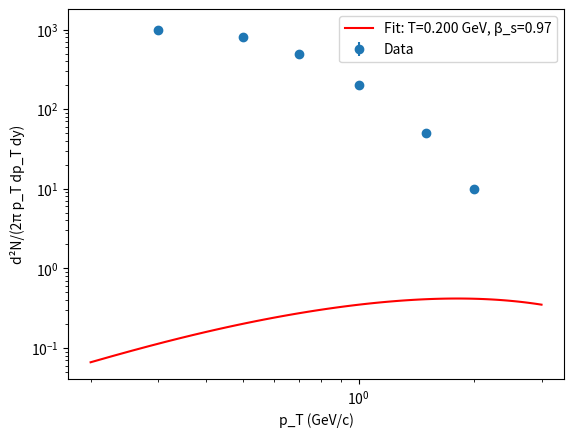

Write the Python code that produced this figure.
import numpy as np
import matplotlib.pyplot as plt
from scipy.integrate import quad
from scipy.special import i0, k1
from scipy.optimize import curve_fit  # Alternative to iminuit

# Pion mass (GeV/c^2)
m_pi = 0.1396

# Integrand (r from 0 to 1)
def blastwave_integrand(r, pt, m, T, beta_s, n):
    beta = beta_s * r**n
    rho = np.arctanh(beta)
    mt = np.sqrt(m**2 + pt**2)
    xip = pt * np.sinh(rho) / T
    xim = mt * np.cosh(rho) / T
    return 2 * np.pi * pt * r * mt * i0(xip) * k1(xim)

# Vectorized BW function
def blastwave(pt, T, beta_s, n):
    def scalar(pt_i):
        integ, _ = quad(blastwave_integrand, 0, 1, args=(pt_i, m_pi, T, beta_s, n))
        return integ
    return np.array([scalar(p) for p in pt])

# Sample pion data (replace with real: e.g., ALICE PbPb 0-5%, HEPData Table1.csv)
pt_data = np.array([0.3, 0.5, 0.7, 1.0, 1.5, 2.0])
dndpt_data = np.array([1000, 800, 500, 200, 50, 10])  # Example yields
dndpt_err = 0.1 * dndpt_data

# Fit (with norm A)
def model(pt, A, T, beta_s, n):
    return A * blastwave(pt, T, beta_s, n)

popt, _ = curve_fit(model, pt_data, dndpt_data, sigma=dndpt_err,
                    p0=[1, 0.12, 0.7, 1.0], bounds=([0,0.05,0,0], [10,0.2,1,3]))

# Plot
pt_fit = np.linspace(0.2, 3, 100)
dndpt_fit = model(pt_fit, *popt)
plt.errorbar(pt_data, dndpt_data, dndpt_err, fmt='o', label='Data')
plt.plot(pt_fit, dndpt_fit, 'r-', label=f'Fit: T={popt[1]:.3f} GeV, β_s={popt[2]:.2f}')
plt.xscale('log'); plt.yscale('log')
plt.xlabel('p_T (GeV/c)'); plt.ylabel('d²N/(2π p_T dp_T dy)')
plt.legend(); plt.show()

print(f"Parameters: A={popt[0]:.2f}, T={popt[1]:.3f} GeV, β_s={popt[2]:.2f}, n={popt[3]:.2f}")
